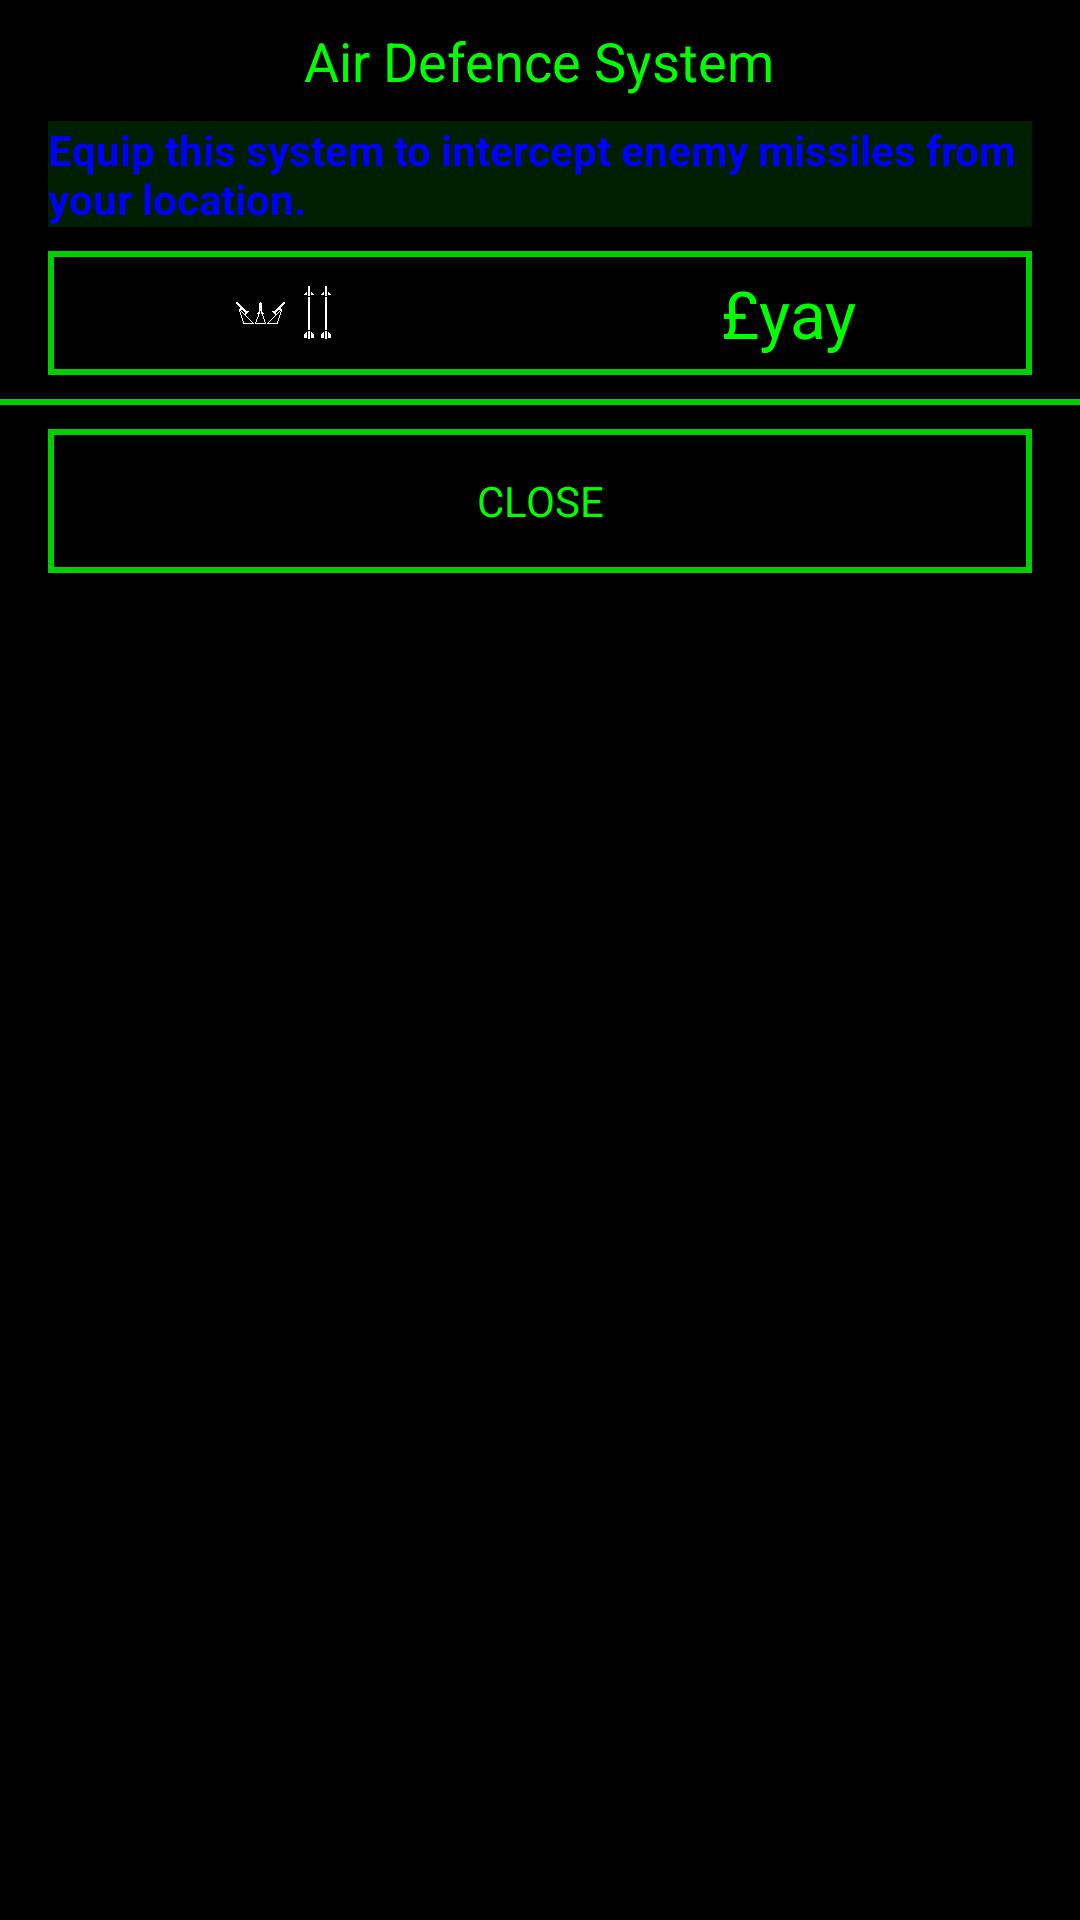

Layout XML and referenced resources for this Android screen:
<!-- AndroidManifest.xml: application theme AppTheme -->
<!-- res/layout/view_player_interceptors.xml -->
<?xml version="1.0" encoding="utf-8"?>
<ScrollView xmlns:android="http://schemas.android.com/apk/res/android"
            android:orientation="vertical"
            android:layout_width="match_parent"
            android:layout_height="match_parent"
            android:fadeScrollbars="false"
            android:scrollbarThumbVertical="?attr/ScrollBarColour"
            android:background="?attr/PanelTransparency">
    <LinearLayout
        android:orientation="vertical"
        android:layout_width="match_parent"
        android:layout_height="wrap_content"
        android:layout_gravity="center_horizontal">

        <TextView
            android:id="@+id/txtSAM"
            android:layout_width="wrap_content"
            android:layout_height="wrap_content"
            android:layout_gravity="center_horizontal"
            android:layout_marginTop="@dimen/MainViewSpacing"
            android:text="@string/air_defence_system"
            android:textAppearance="?android:attr/textAppearanceMedium" />

        <TextView
            android:id="@+id/txtSAMNotFitted"
            android:layout_width="wrap_content"
            android:layout_height="wrap_content"
            android:layout_marginLeft="@dimen/MainViewSideMargin"
            android:layout_marginRight="@dimen/MainViewSideMargin"
            android:layout_marginTop="@dimen/MainViewSpacing"
            android:background="?attr/TextViewBackgroundColour"
            android:text="@string/sam_not_fitted"
            android:textColor="?attr/InfoColour"
            android:textStyle="bold" />

        <LinearLayout
            android:orientation="vertical"
            android:layout_width="match_parent"
            android:layout_height="match_parent"
            android:id="@+id/lytSAM"
            android:background="?attr/SystemBackgroundColour"
            >
        </LinearLayout>

        <LinearLayout xmlns:android="http://schemas.android.com/apk/res/android"
                      android:orientation="horizontal"
                      android:layout_width="match_parent"
                      android:layout_height="wrap_content"
                      android:background="@drawable/text_button_normal"
                      android:id="@+id/btnBuySAM"
                      android:layout_marginLeft="@dimen/MainViewSideMargin"
                      android:layout_marginRight="@dimen/MainViewSideMargin"
                      android:layout_marginTop="@dimen/MainViewSpacing">

            <ImageView
                android:layout_width="wrap_content"
                android:layout_height="wrap_content"
                android:id="@+id/imageView26"
                android:src="@drawable/build_sam_site"
                android:layout_weight="1"
                android:layout_gravity="center"
                android:layout_marginTop="@dimen/ButtonInset"
                android:layout_marginRight="@dimen/ButtonInset"
                android:layout_marginBottom="@dimen/ButtonInset"/>

            <TextView
                android:layout_width="wrap_content"
                android:layout_height="wrap_content"
                android:textAppearance="?android:attr/textAppearanceLarge"
                android:text="£yay"
                android:id="@+id/txtCostSAM"
                android:layout_gravity="center"
                android:layout_weight="1"
                android:layout_marginTop="@dimen/ButtonInset"
                android:layout_marginBottom="@dimen/ButtonInset"
                android:gravity="center"/>
        </LinearLayout>

        <View
            android:layout_width="match_parent"
            android:layout_height="@dimen/SeparatorThickness"
            android:background="?attr/ButtonEdgeColour"
            android:layout_marginTop="@dimen/SeperatorMargins"
            android:layout_marginBottom="@dimen/SeperatorMargins"/>

        <TextView
            android:background="@drawable/text_button_normal"
            android:layout_width="fill_parent"
            android:layout_height="@dimen/ButtonHeight"
            android:text="@string/close"
            android:id="@+id/btnClose"
            android:layout_gravity="center_horizontal"
            android:gravity="center"
            android:layout_marginLeft="@dimen/MainViewSideMargin"
            android:layout_marginRight="@dimen/MainViewSideMargin"
            android:clickable="true"
            android:onClick="ReturnToMainView"
            android:layout_marginBottom="@dimen/MainViewSpacing"/>
    </LinearLayout>
</ScrollView>
<!-- resources referenced by this layout -->
<resources>
  <dimen name="ButtonHeight">48dp</dimen>
  <dimen name="ButtonInset">6dp</dimen>
  <dimen name="MainViewSideMargin">16dp</dimen>
  <dimen name="MainViewSpacing">8dp</dimen>
  <dimen name="SeparatorThickness">2dp</dimen>
  <dimen name="SeperatorMargins">8dp</dimen>
  <!-- drawable text_button_normal (drawable) -->
  <?xml version="1.0" encoding="utf-8"?>
  <shape xmlns:android="http://schemas.android.com/apk/res/android"
      android:shape="rectangle">
      <stroke
          android:width="@dimen/ButtonEdgeWidth"
          android:color="?attr/ButtonEdgeColour" />
      <solid
          android:color="?attr/ButtonTransparency" />
  
  </shape>
  <string name="air_defence_system">Air Defence System</string>
  <string name="close">CLOSE</string>
  <string name="sam_not_fitted">Equip this system to intercept enemy missiles from your location.</string>
  <dimen name="ButtonEdgeWidth">2dp</dimen>
  <!-- drawable text_button_red (drawable) -->
  <?xml version="1.0" encoding="utf-8"?>
  <shape xmlns:android="http://schemas.android.com/apk/res/android"
      android:shape="rectangle">
      <stroke
          android:width="@dimen/ButtonEdgeWidth"
          android:color="?attr/ButtonEdgeColour" />
      <solid
          android:color="?attr/ButtonRedColour" />
  
  </shape>
  <!-- drawable text_button_green (drawable) -->
  <?xml version="1.0" encoding="utf-8"?>
  <shape xmlns:android="http://schemas.android.com/apk/res/android"
      android:shape="rectangle">
      <stroke
          android:width="@dimen/ButtonEdgeWidth"
          android:color="?attr/ButtonEdgeColour" />
      <solid
          android:color="?attr/ButtonGreenColour" />
  
  </shape>
  <!-- drawable text_button_yellow (drawable) -->
  <?xml version="1.0" encoding="utf-8"?>
  <shape xmlns:android="http://schemas.android.com/apk/res/android"
      android:shape="rectangle">
      <stroke
          android:width="@dimen/ButtonEdgeWidth"
          android:color="?attr/ButtonEdgeColour" />
      <solid
          android:color="?attr/ButtonYellowColour" />
  
  </shape>
  <!-- drawable detail_button (drawable) -->
  <?xml version="1.0" encoding="utf-8"?>
  <shape xmlns:android="http://schemas.android.com/apk/res/android"
      android:shape="rectangle">
      <stroke
          android:width="@dimen/ButtonEdgeWidth"
          android:color="?attr/ButtonEdgeColour" />
      <solid
          android:color="?attr/LightTransparency" />
  
  </shape>
  <!-- drawable detail_button_highlighted (drawable) -->
  <?xml version="1.0" encoding="utf-8"?>
  <shape xmlns:android="http://schemas.android.com/apk/res/android"
      android:shape="rectangle">
      <stroke
          android:width="@dimen/ButtonEdgeWidth"
          android:color="?attr/ButtonEdgeColour" />
      <solid
          android:color="?attr/LightPositiveTransparency" />
  
  </shape>
  <!-- drawable detail_button_disabled (drawable) -->
  <?xml version="1.0" encoding="utf-8"?>
  <shape xmlns:android="http://schemas.android.com/apk/res/android"
      android:shape="rectangle">
      <stroke
          android:width="@dimen/ButtonEdgeWidth"
          android:color="?attr/ButtonDisabledEdgeColour" />
      <solid
          android:color="?attr/LightNegativeTransparency" />
  
  </shape>
</resources>
